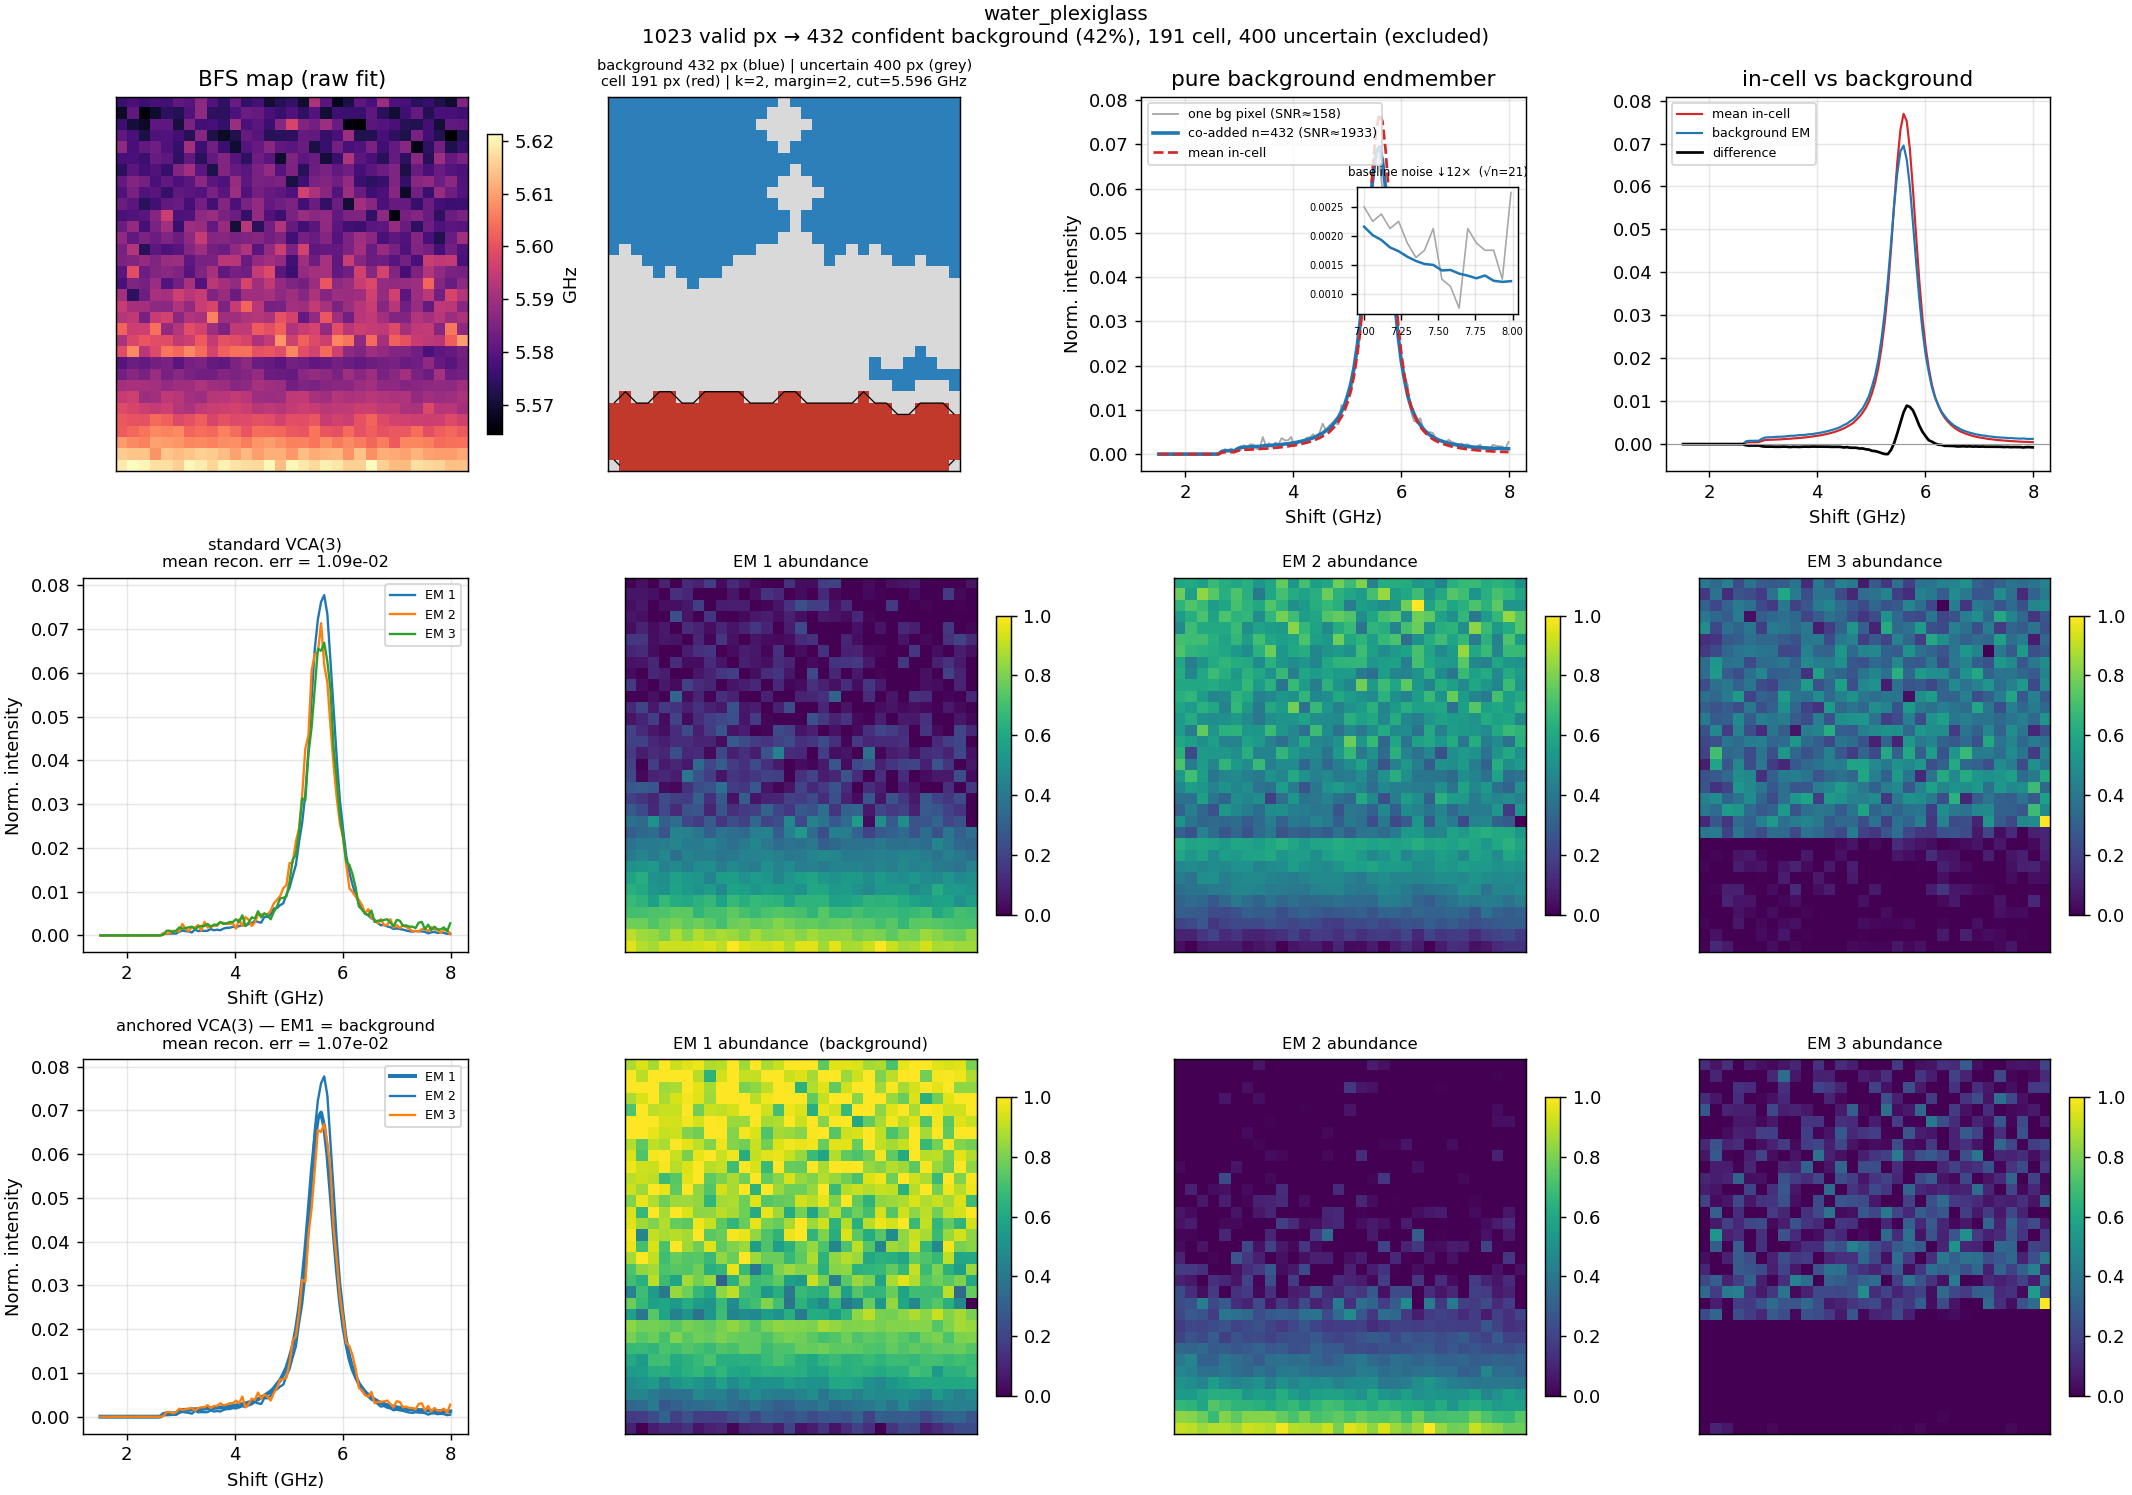

The table this chart was drawn from, first rows:
shift_ghz, endmember_norm, summed_counts
1.516242661448153228e+00, 3.401800232683136071e-06, 8.000000000000000000e+00
1.574559686888466814e+00, 2.126125145426959992e-06, 5.000000000000000000e+00
1.632876712328780400e+00, 1.913512630884264120e-06, 4.500000000000000000e+00
1.691193737769093985e+00, 6.378375436280879340e-07, 1.500000000000000000e+00
1.749510763209407571e+00, 1.913512630884264120e-06, 4.500000000000000000e+00
1.807827788649721157e+00, 1.488287601798871952e-06, 3.500000000000000000e+00
1.866144814090034743e+00, 6.378375436280879340e-07, 1.500000000000000000e+00
1.924461839530348328e+00, 1.488287601798871952e-06, 3.500000000000000000e+00
1.982778864970661914e+00, 1.275675087256175868e-06, 3.000000000000000000e+00
2.041095890410975500e+00, 6.378375436280879340e-07, 1.500000000000000000e+00
2.099412915851289085e+00, 8.504500581707840178e-07, 2.000000000000000000e+00
2.157729941291602671e+00, 6.378375436280879340e-07, 1.500000000000000000e+00
2.216046966731916257e+00, 1.275675087256175868e-06, 3.000000000000000000e+00
2.274363992172229842e+00, 6.378375436280879340e-07, 1.500000000000000000e+00
2.332681017612543428e+00, 6.378375436280879340e-07, 1.500000000000000000e+00
2.390998043052857014e+00, 6.378375436280879340e-07, 1.500000000000000000e+00
2.449315068493170600e+00, 6.378375436280879340e-07, 1.500000000000000000e+00
2.507632093933484185e+00, 4.252250290853920089e-07, 1.000000000000000000e+00
2.565949119373797771e+00, 1.063062572713479996e-06, 2.500000000000000000e+00
2.624266144814111357e+00, 3.401800232683135987e-05, 8.000000000000000000e+01
2.682583170254424942e+00, 6.395384437444295899e-04, 1.504000000000000000e+03
2.740900195694738528e+00, 7.607275770337662514e-04, 1.789000000000000000e+03
2.799217221135052114e+00, 7.592392894319674197e-04, 1.785500000000000000e+03
2.857534246575365700e+00, 7.813509909444077937e-04, 1.837500000000000000e+03
2.915851272015679285e+00, 7.645546022955348152e-04, 1.798000000000000000e+03
2.974168297455992871e+00, 1.225073308795014216e-03, 2.881000000000000000e+03
3.032485322896306457e+00, 1.528683979561984126e-03, 3.595000000000000000e+03
3.090802348336620042e+00, 1.573119995101407735e-03, 3.699500000000000000e+03
3.149119373776933628e+00, 1.592255121410250229e-03, 3.744500000000000000e+03
3.207436399217247214e+00, 1.648810050278607352e-03, 3.877500000000000000e+03
3.265753424657560799e+00, 1.708128941836019711e-03, 4.017000000000000000e+03
3.324070450097874385e+00, 1.723224430368551106e-03, 4.052500000000000000e+03
3.382387475538187971e+00, 1.751927119831814955e-03, 4.120000000000000000e+03
3.440704500978501557e+00, 1.840161313367033808e-03, 4.327500000000000000e+03
3.499021526418815142e+00, 1.933285594736734768e-03, 4.546500000000000000e+03
3.557338551859128728e+00, 1.936900007483960580e-03, 4.555000000000000000e+03
3.615655577299442314e+00, 2.010889162544818830e-03, 4.729000000000000000e+03
3.673972602739755899e+00, 2.092744980643756851e-03, 4.921500000000000000e+03
3.732289628180069485e+00, 2.098060293507324030e-03, 4.934000000000000000e+03
3.790606653620383071e+00, 2.176726923888121744e-03, 5.119000000000000000e+03
3.848923679060696657e+00, 2.296852994604744753e-03, 5.401500000000000000e+03
3.907240704501010242e+00, 2.324280008980752522e-03, 5.466000000000000000e+03
3.965557729941323828e+00, 2.465242106122560260e-03, 5.797500000000000000e+03
4.023874755381637414e+00, 2.570697913335737161e-03, 6.045500000000000000e+03
4.082191780821950999e+00, 2.708470822759404158e-03, 6.369500000000000000e+03
4.140508806262264585e+00, 2.873670746559078924e-03, 6.758000000000000000e+03
4.198825831702578171e+00, 3.031641844864302066e-03, 7.129500000000000000e+03
4.257142857142891756e+00, 3.239789496601601718e-03, 7.619000000000000000e+03
4.315459882583205342e+00, 3.450063273484327807e-03, 8.113500000000000000e+03
4.373776908023518928e+00, 3.689677577373946110e-03, 8.677000000000000000e+03
4.432093933463832514e+00, 3.992437798082745445e-03, 9.389000000000000000e+03
4.490410958904146099e+00, 4.421489852429905977e-03, 1.039800000000000000e+04
4.548727984344459685e+00, 4.745511324592974894e-03, 1.116000000000000000e+04
4.607045009784773271e+00, 5.295327287200386583e-03, 1.245300000000000000e+04
4.665362035225086856e+00, 5.761799144107061094e-03, 1.355000000000000000e+04
4.723679060665400442e+00, 6.480429443261374010e-03, 1.524000000000000000e+04
4.781996086105714028e+00, 7.423153332743687681e-03, 1.745700000000000000e+04
4.840313111546027613e+00, 8.321015981657492455e-03, 1.956850000000000000e+04
4.898630136986341199e+00, 9.650694647607514082e-03, 2.269550000000000000e+04
4.956947162426654785e+00, 1.119553717827474239e-02, 2.632850000000000000e+04
... 52 more rows
